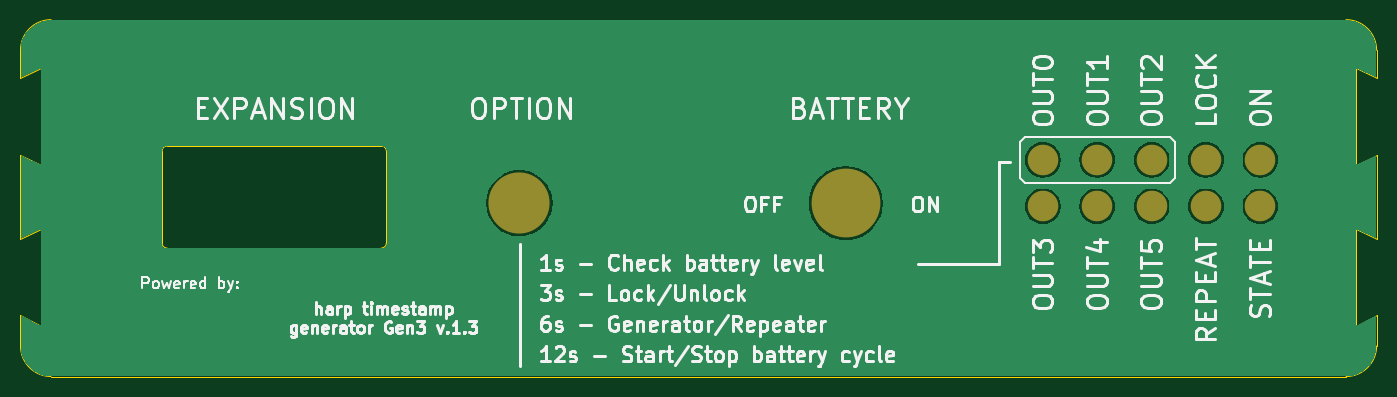
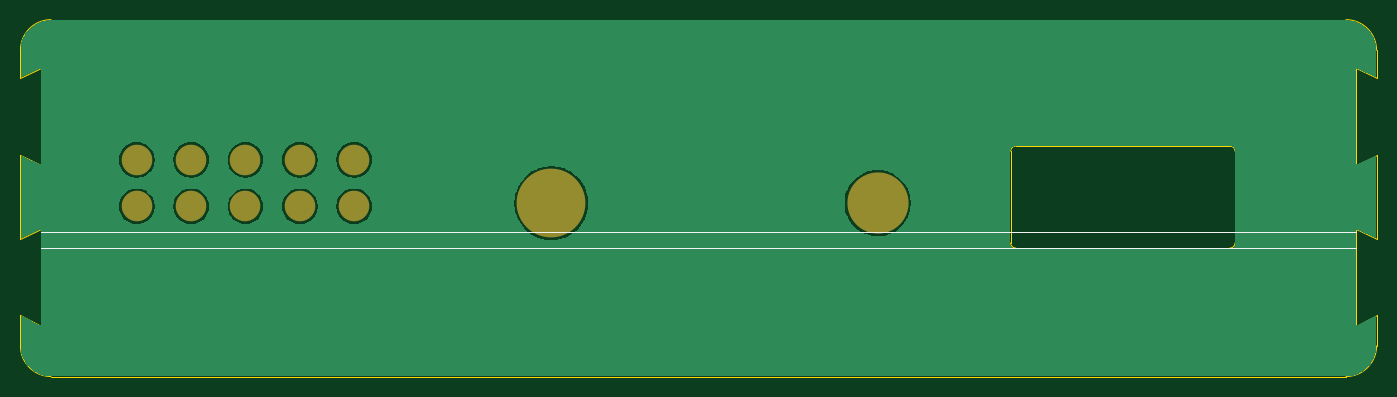
Circuit board: 9 layer files. Board 133.0 x 35.0 mm.
- bottom_copper: harp timestamp generator Gen3 front panel-B_Cu.gbr (31821 bytes)
- bottom_mask: harp timestamp generator Gen3 front panel-B_Mask.gbr (1171 bytes)
- paste: harp timestamp generator Gen3 front panel-B_Paste.gbr (496 bytes)
- bottom_silk: harp timestamp generator Gen3 front panel-B_Silkscreen.gbr (613 bytes)
- outline: harp timestamp generator Gen3 front panel-Edge_Cuts.gbr (2166 bytes)
- top_copper: harp timestamp generator Gen3 front panel-F_Cu.gbr (31821 bytes)
- top_mask: harp timestamp generator Gen3 front panel-F_Mask.gbr (1171 bytes)
- paste: harp timestamp generator Gen3 front panel-F_Paste.gbr (496 bytes)
- top_silk: harp timestamp generator Gen3 front panel-F_Silkscreen.gbr (75911 bytes)

=== bottom_copper: harp timestamp generator Gen3 front panel-B_Cu.gbr (31821 bytes, source omitted) ===
=== bottom_mask: harp timestamp generator Gen3 front panel-B_Mask.gbr ===
%TF.GenerationSoftware,KiCad,Pcbnew,10.0.3*%
%TF.CreationDate,2026-06-03T09:46:17+01:00*%
%TF.ProjectId,harp timestamp generator Gen3 front panel,68617270-2074-4696-9d65-7374616d7020,rev?*%
%TF.SameCoordinates,PX4e14cb4PY74f31c8*%
%TF.FileFunction,Soldermask,Bot*%
%TF.FilePolarity,Negative*%
%FSLAX46Y46*%
G04 Gerber Fmt 4.6, Leading zero omitted, Abs format (unit mm)*
G04 Created by KiCad (PCBNEW 10.0.3) date 2026-06-03 09:46:17*
%MOMM*%
%LPD*%
G01*
G04 APERTURE LIST*
%ADD10C,3.000000*%
%ADD11C,6.000000*%
%ADD12C,6.750000*%
G04 APERTURE END LIST*
D10*
%TO.C,UNK_HOLE_8*%
X100397000Y21387000D03*
%TD*%
%TO.C,UNK_HOLE_9*%
X100397000Y16817000D03*
%TD*%
D11*
%TO.C,UNK_HOLE_10*%
X49057000Y17127000D03*
%TD*%
D10*
%TO.C,UNK_HOLE_0*%
X121725000Y16817000D03*
%TD*%
%TO.C,UNK_HOLE_4*%
X111057000Y21387000D03*
%TD*%
%TO.C,UNK_HOLE_5*%
X111057000Y16817000D03*
%TD*%
%TO.C,UNK_HOLE_1*%
X121725000Y21387000D03*
%TD*%
D12*
%TO.C,UNK_HOLE_11*%
X81057000Y17127000D03*
%TD*%
D10*
%TO.C,UNK_HOLE_3*%
X116391000Y16817000D03*
%TD*%
%TO.C,UNK_HOLE_7*%
X105727000Y16817000D03*
%TD*%
%TO.C,UNK_HOLE_2*%
X116391000Y21387000D03*
%TD*%
%TO.C,UNK_HOLE_6*%
X105727000Y21387000D03*
%TD*%
M02*

=== paste: harp timestamp generator Gen3 front panel-B_Paste.gbr ===
%TF.GenerationSoftware,KiCad,Pcbnew,10.0.3*%
%TF.CreationDate,2026-06-03T09:46:17+01:00*%
%TF.ProjectId,harp timestamp generator Gen3 front panel,68617270-2074-4696-9d65-7374616d7020,rev?*%
%TF.SameCoordinates,PX4e14cb4PY74f31c8*%
%TF.FileFunction,Paste,Bot*%
%TF.FilePolarity,Positive*%
%FSLAX46Y46*%
G04 Gerber Fmt 4.6, Leading zero omitted, Abs format (unit mm)*
G04 Created by KiCad (PCBNEW 10.0.3) date 2026-06-03 09:46:17*
%MOMM*%
%LPD*%
G01*
G04 APERTURE LIST*
G04 APERTURE END LIST*
M02*

=== bottom_silk: harp timestamp generator Gen3 front panel-B_Silkscreen.gbr ===
%TF.GenerationSoftware,KiCad,Pcbnew,10.0.3*%
%TF.CreationDate,2026-06-03T09:46:17+01:00*%
%TF.ProjectId,harp timestamp generator Gen3 front panel,68617270-2074-4696-9d65-7374616d7020,rev?*%
%TF.SameCoordinates,PX4e14cb4PY74f31c8*%
%TF.FileFunction,Legend,Bot*%
%TF.FilePolarity,Positive*%
%FSLAX46Y46*%
G04 Gerber Fmt 4.6, Leading zero omitted, Abs format (unit mm)*
G04 Created by KiCad (PCBNEW 10.0.3) date 2026-06-03 09:46:17*
%MOMM*%
%LPD*%
G01*
G04 APERTURE LIST*
%ADD10C,0.100000*%
G04 APERTURE END LIST*
D10*
X2127000Y14327000D02*
X131127000Y14327000D01*
X131127000Y12727000D02*
X2127000Y12727000D01*
M02*

=== outline: harp timestamp generator Gen3 front panel-Edge_Cuts.gbr ===
%TF.GenerationSoftware,KiCad,Pcbnew,10.0.3*%
%TF.CreationDate,2026-06-03T09:46:18+01:00*%
%TF.ProjectId,harp timestamp generator Gen3 front panel,68617270-2074-4696-9d65-7374616d7020,rev?*%
%TF.SameCoordinates,PX4e14cb4PY74f31c8*%
%TF.FileFunction,Profile,NP*%
%FSLAX46Y46*%
G04 Gerber Fmt 4.6, Leading zero omitted, Abs format (unit mm)*
G04 Created by KiCad (PCBNEW 10.0.3) date 2026-06-03 09:46:18*
%MOMM*%
%LPD*%
G01*
G04 APERTURE LIST*
%TA.AperFunction,Profile*%
%ADD10C,0.050000*%
%TD*%
G04 APERTURE END LIST*
D10*
X127000Y32127000D02*
X127000Y29377000D01*
X127000Y32127000D02*
G75*
G02*
X3127000Y35127000I3000000J0D01*
G01*
X127000Y21877000D02*
X127000Y13627000D01*
X127000Y6127000D02*
X127000Y3127000D01*
X2127000Y30377000D02*
X127000Y29377000D01*
X2127000Y30377000D02*
X2127000Y20877000D01*
X2127000Y20877000D02*
X127000Y21877000D01*
X2127000Y14627000D02*
X127000Y13627000D01*
X2127000Y14627000D02*
X2127000Y5127000D01*
X2127000Y5127000D02*
X127000Y6127000D01*
X3127000Y35127000D02*
X130127000Y35127000D01*
X3127000Y127000D02*
G75*
G02*
X127000Y3127000I0J3000000D01*
G01*
X3127000Y127000D02*
X130127000Y127000D01*
X14010000Y22227000D02*
G75*
G02*
X14510000Y22727000I500000J0D01*
G01*
X14010000Y13227000D02*
X14010000Y22227000D01*
X14510000Y22727000D02*
X35510000Y22727000D01*
X14510000Y12727000D02*
G75*
G02*
X14010000Y13227000I0J500000D01*
G01*
X35510000Y22727000D02*
G75*
G02*
X36010000Y22227000I0J-500000D01*
G01*
X35510000Y12727000D02*
X14510000Y12727000D01*
X36010000Y22227000D02*
X36010000Y13227000D01*
X36010000Y13227000D02*
G75*
G02*
X35510000Y12727000I-500000J0D01*
G01*
X130127000Y35127000D02*
G75*
G02*
X133127000Y32127000I0J-3000000D01*
G01*
X131127000Y30377000D02*
X131127000Y20877000D01*
X131127000Y30377000D02*
X133127000Y29377000D01*
X131127000Y20877000D02*
X133127000Y21877000D01*
X131127000Y14627000D02*
X131127000Y5127000D01*
X131127000Y14627000D02*
X133127000Y13627000D01*
X131127000Y5127000D02*
X133127000Y6127000D01*
X133127000Y29377000D02*
X133127000Y32127000D01*
X133127000Y21877000D02*
X133127000Y13627000D01*
X133127000Y6127000D02*
X133127000Y3127000D01*
X133127000Y3127000D02*
G75*
G02*
X130127000Y127000I-3000000J0D01*
G01*
M02*

=== top_copper: harp timestamp generator Gen3 front panel-F_Cu.gbr (31821 bytes, source omitted) ===
=== top_mask: harp timestamp generator Gen3 front panel-F_Mask.gbr ===
%TF.GenerationSoftware,KiCad,Pcbnew,10.0.3*%
%TF.CreationDate,2026-06-03T09:46:17+01:00*%
%TF.ProjectId,harp timestamp generator Gen3 front panel,68617270-2074-4696-9d65-7374616d7020,rev?*%
%TF.SameCoordinates,PX4e14cb4PY74f31c8*%
%TF.FileFunction,Soldermask,Top*%
%TF.FilePolarity,Negative*%
%FSLAX46Y46*%
G04 Gerber Fmt 4.6, Leading zero omitted, Abs format (unit mm)*
G04 Created by KiCad (PCBNEW 10.0.3) date 2026-06-03 09:46:17*
%MOMM*%
%LPD*%
G01*
G04 APERTURE LIST*
%ADD10C,3.000000*%
%ADD11C,6.000000*%
%ADD12C,6.750000*%
G04 APERTURE END LIST*
D10*
%TO.C,UNK_HOLE_8*%
X100397000Y21387000D03*
%TD*%
%TO.C,UNK_HOLE_9*%
X100397000Y16817000D03*
%TD*%
D11*
%TO.C,UNK_HOLE_10*%
X49057000Y17127000D03*
%TD*%
D10*
%TO.C,UNK_HOLE_0*%
X121725000Y16817000D03*
%TD*%
%TO.C,UNK_HOLE_4*%
X111057000Y21387000D03*
%TD*%
%TO.C,UNK_HOLE_5*%
X111057000Y16817000D03*
%TD*%
%TO.C,UNK_HOLE_1*%
X121725000Y21387000D03*
%TD*%
D12*
%TO.C,UNK_HOLE_11*%
X81057000Y17127000D03*
%TD*%
D10*
%TO.C,UNK_HOLE_3*%
X116391000Y16817000D03*
%TD*%
%TO.C,UNK_HOLE_7*%
X105727000Y16817000D03*
%TD*%
%TO.C,UNK_HOLE_2*%
X116391000Y21387000D03*
%TD*%
%TO.C,UNK_HOLE_6*%
X105727000Y21387000D03*
%TD*%
M02*

=== paste: harp timestamp generator Gen3 front panel-F_Paste.gbr ===
%TF.GenerationSoftware,KiCad,Pcbnew,10.0.3*%
%TF.CreationDate,2026-06-03T09:46:17+01:00*%
%TF.ProjectId,harp timestamp generator Gen3 front panel,68617270-2074-4696-9d65-7374616d7020,rev?*%
%TF.SameCoordinates,PX4e14cb4PY74f31c8*%
%TF.FileFunction,Paste,Top*%
%TF.FilePolarity,Positive*%
%FSLAX46Y46*%
G04 Gerber Fmt 4.6, Leading zero omitted, Abs format (unit mm)*
G04 Created by KiCad (PCBNEW 10.0.3) date 2026-06-03 09:46:17*
%MOMM*%
%LPD*%
G01*
G04 APERTURE LIST*
G04 APERTURE END LIST*
M02*

=== top_silk: harp timestamp generator Gen3 front panel-F_Silkscreen.gbr (75911 bytes, source omitted) ===
